Run: headless pygame with SDL's dummy video driver; simulated clock (each Clock.tick advances the game by its frame time, no real sleeping); random seed 0; keys injected as events and as key.get_pressed() state; mouse plan: one left click at the window centre at the start of phase 2, then a move to the lower-right quarter at the start of phase 3.
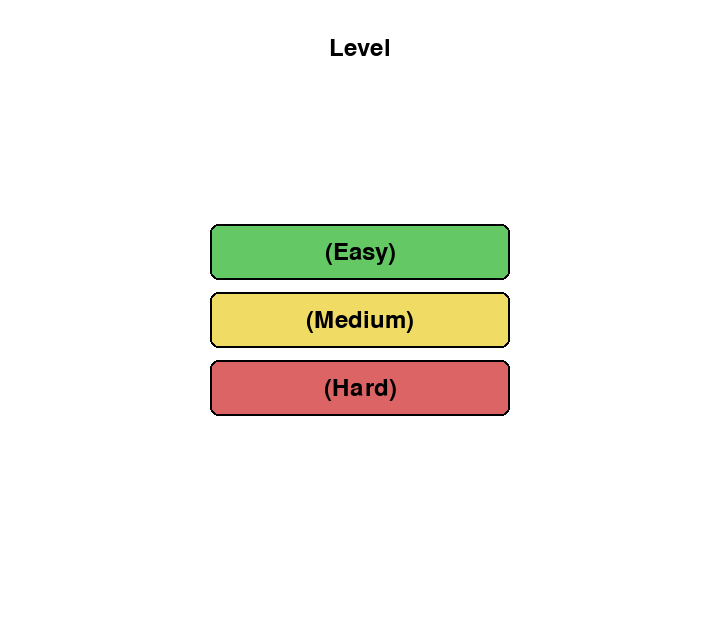
Frame 1 of 2 · flips 1–60 · no input
Frame 2 of 2 · flips 61–180 · clicked the window centre · tapped SPACE, RETURN · held RIGHT (→), D (game ended) · screen unchanged from frame 1, image omitted

The pygame program that drew these frames:

import pygame, sys  # โมดูล sys ใช้สำหรับ สั่งออกจากโปรแกรมหรือเข้าถึงค่าจากระบบ
pygame.init()

WIDTH, HEIGHT = 720, 640
Full_sereen = (WIDTH, HEIGHT)
SCREEN = pygame.display.set_mode(Full_sereen, pygame.RESIZABLE | pygame.SCALED)
# pygame.RESIZABLE = อนุญาตให้ปรับขนาดหน้าต่างได้
# pygame.SCALED = ปรับสเกลภาพให้คมชัดเมื่อขยายหน้าต่าง
pygame.display.set_caption("เลือกระดับความยาก")

# สี (R,G,B)
WHITE = (255, 255, 255)
BLACK = (0, 0, 0)
GRAY = (200, 200, 200)
DARK_GRAY = (160, 160, 160)
GREEN = (100, 200, 100)
YELLOW = (240, 220, 100)
RED = (220, 100, 100)

FONT = pygame.font.SysFont(None, 36)
SMALL = pygame.font.SysFont(None, 24)

clock = pygame.time.Clock()  # ควบคุมความเร็วของลูปเกม (FPS)


# สร้างและวาดปุ่ม
class Button:
    def __init__(self, rect, text, color, hover_color):
        self.rect = pygame.Rect(rect)
        self.text = text
        self.color = color
        self.hover_color = hover_color

    def draw(self, surface, mouse_pos):
        is_hover = self.rect.collidepoint(mouse_pos)
        fill = self.hover_color if is_hover else self.color
        pygame.draw.rect(surface, fill, self.rect, border_radius=8)
        pygame.draw.rect(surface, BLACK, self.rect, 2, border_radius=8)
        # render text
        txt = FONT.render(self.text, True, BLACK)
        txt_rect = txt.get_rect(center=self.rect.center)
        surface.blit(txt, txt_rect)
        return is_hover


# สร้างปุ่ม 3 ปุ่ม
btn_width, btn_height = 300, 56
gap = 12
start_y = (HEIGHT - (3 * btn_height + 2 * gap)) // 2

buttons = [
    Button(((WIDTH - btn_width) // 2, start_y + i * (btn_height + gap), btn_width, btn_height),
           text, color, DARK_GRAY)
    for i, (text, color) in enumerate([
        ("(Easy)", GREEN),
        ("(Medium)", YELLOW),
        ("(Hard)", RED),
    ])
]


def draw_header():
    title = FONT.render("Level", True, BLACK)
    title_rect = title.get_rect(center=(WIDTH // 2, 48))
    SCREEN.blit(title, title_rect)


def main():
    selected = None
    while True:
        mouse_pos = pygame.mouse.get_pos()
        for event in pygame.event.get():
            if event.type == pygame.QUIT:  # ปิดหน้าต่างโปรแกรม
                pygame.quit()
                sys.exit()

            if event.type == pygame.MOUSEBUTTONDOWN and event.button == 1:
                # ตรวจสอบว่าคลิกปุ่มใด
                for b in buttons:
                    if b.rect.collidepoint(event.pos):
                        selected = b.text
                        print("ผู้ใช้เลือก:", selected)
                        # ที่นี่สามารถเรียกฟังก์ชันอื่น / ส่งค่าไปยังเกมหลัก ฯลฯ
                        pygame.time.delay(250)
                        pygame.quit()
                        return selected

        SCREEN.fill(WHITE)
        draw_header()
        for b in buttons:
            b.draw(SCREEN, mouse_pos)

        pygame.display.flip()
        clock.tick(60)


if __name__ == "__main__":
    choice = main()
    # ถ้าต้องการใช้ค่าในโปรแกรมต่อ:
    # print("ระดับที่ได้ไปใช้ต่อ:", choice)
